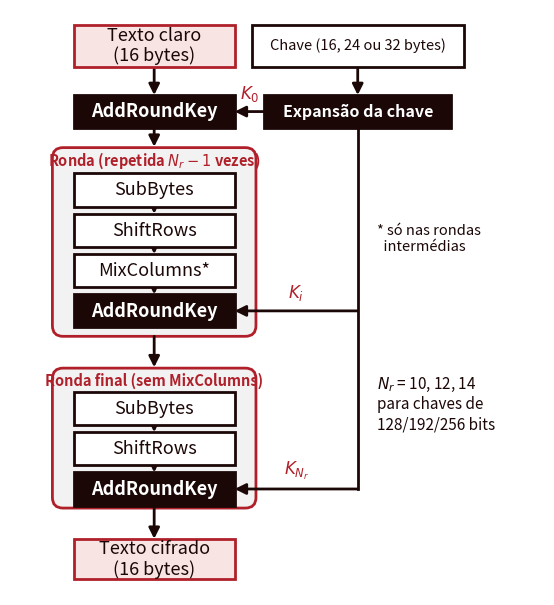

The matplotlib source for this figure:
"""Figura do Cap03 / Aula 3: estrutura completa do AES (ronda inicial, rondas, ronda final).

Substitui a figura do deck fonte (que tinha "Encripted Text" e setas "Derivates"
a sugerir que o AddRoundKey inicial usava a 1.ª subchave expandida): o
AddRoundKey inicial usa a própria chave, K0 = w0..w3.

Uso: python gen_fig03_rondas.py <pasta_saida> [pt|en]
"""
import sys
from pathlib import Path

import matplotlib
matplotlib.use("Agg")
import matplotlib.pyplot as plt
from matplotlib.patches import Rectangle, FancyBboxPatch

DARK = "#1c0707"
RED = "#b0202a"
PINK = "#f9e4e4"
GREY = "#f2f2f2"

out = Path(sys.argv[1] if len(sys.argv) > 1 else ".")
LANG = sys.argv[2] if len(sys.argv) > 2 else "pt"

T = {
    "pt": dict(pt="Texto claro\n(16 bytes)", key="Chave (16, 24 ou 32 bytes)", exp="Expansão da chave",
               ark="AddRoundKey", sub="SubBytes", shift="ShiftRows", mix="MixColumns",
               rnd="Ronda (repetida $N_r - 1$ vezes)", fin="Ronda final (sem MixColumns)",
               ct="Texto cifrado\n(16 bytes)", nr="$N_r$ = 10, 12, 14\npara chaves de\n128/192/256 bits",
               k0="$K_0$", ki="$K_i$", kn="$K_{N_r}$", file="fig-03-aes-rondas-estrutura.png"),
    "en": dict(pt="Plaintext\n(16 bytes)", key="Key (16, 24 or 32 bytes)", exp="Key expansion",
               ark="AddRoundKey", sub="SubBytes", shift="ShiftRows", mix="MixColumns",
               rnd="Round (repeated $N_r - 1$ times)", fin="Final round (no MixColumns)",
               ct="Ciphertext\n(16 bytes)", nr="$N_r$ = 10, 12, 14\nfor 128/192/256-bit\nkeys",
               k0="$K_0$", ki="$K_i$", kn="$K_{N_r}$", file="fig-03-aes-rondas-estrutura-en.png"),
}[LANG]

fig, ax = plt.subplots(figsize=(7.4, 7.6), dpi=200)
ax.set_xlim(0, 12.6)
ax.set_ylim(-0.4, 13.4)
ax.set_aspect("equal")
ax.axis("off")

CX, BW, BH = 3.4, 3.8, 0.78      # coluna principal
KX = 8.2                          # coluna da chave


def box(cx, cy, text, w=BW, h=BH, fill="white", edge=DARK, fs=13, bold=False, dark=False):
    ax.add_patch(Rectangle((cx - w / 2, cy - h / 2), w, h, facecolor=DARK if dark else fill,
                           edgecolor=DARK if dark else edge, lw=2, zorder=3))
    ax.text(cx, cy, text, ha="center", va="center", fontsize=fs, color="white" if dark else DARK,
            fontweight="bold" if bold else "normal", zorder=4, linespacing=1.15)


def arrow(x0, y0, x1, y1, color=DARK):
    ax.annotate("", xy=(x1, y1), xytext=(x0, y0),
                arrowprops=dict(arrowstyle="-|>", color=color, lw=2, mutation_scale=16,
                                shrinkA=0, shrinkB=0), zorder=2)


def group(cy_top, cy_bot, label):
    ax.add_patch(FancyBboxPatch((CX - BW / 2 - 0.5, cy_bot), BW + 1.0, cy_top - cy_bot,
                                boxstyle="round,pad=0,rounding_size=0.25", facecolor=GREY,
                                edgecolor=RED, lw=2, zorder=1))
    ax.text(CX, cy_top - 0.3, label, ha="center", va="center", fontsize=10.5, color=RED,
            fontweight="bold")


# --- coluna principal ---
y_pt, y_ark0 = 12.55, 11.0
box(CX, y_pt, T["pt"], fill=PINK, edge=RED, h=1.0)
arrow(CX, y_pt - 0.5, CX, y_ark0 + BH / 2)
box(CX, y_ark0, T["ark"], dark=True, bold=True)

# ronda intermédia
r_top, r_bot = 10.15, 5.7
group(r_top, r_bot, T["rnd"])
ys = [9.15, 8.2, 7.25, 6.3]
labels = [T["sub"], T["shift"], T["mix"] + "*", T["ark"]]
arrow(CX, y_ark0 - BH / 2, CX, r_top + 0.02)
for y, lab in zip(ys, labels):
    box(CX, y, lab, dark=(lab == T["ark"]), bold=(lab == T["ark"]))
for a, b in zip(ys[:-1], ys[1:]):
    arrow(CX, a - BH / 2, CX, b + BH / 2)

# ronda final
f_top, f_bot = 4.95, 1.65
group(f_top, f_bot, T["fin"])
fy = [4.0, 3.05, 2.1]
flabels = [T["sub"], T["shift"], T["ark"]]
arrow(CX, r_bot, CX, f_top + 0.02)
for y, lab in zip(fy, flabels):
    box(CX, y, lab, dark=(lab == T["ark"]), bold=(lab == T["ark"]))
for a, b in zip(fy[:-1], fy[1:]):
    arrow(CX, a - BH / 2, CX, b + BH / 2)
box(CX, 0.45, T["ct"], fill=PINK, edge=RED, h=0.95)
arrow(CX, f_bot, CX, 0.45 + 0.475)

# --- coluna da chave ---
box(KX, 12.55, T["key"], w=5.0, h=1.0, fs=10.5)
box(KX, 11.0, T["exp"], w=4.4, dark=True, bold=True, fs=11.5)
arrow(KX, 12.05, KX, 11.0 + BH / 2)
BUS = 7.15
ax.plot([KX, KX], [11.0 - BH / 2, 2.1], color=DARK, lw=2, zorder=2)
for y, lab in ((y_ark0, T["k0"]), (6.3, T["ki"]), (2.1, T["kn"])):
    x_from = KX - 2.2 if lab == T["k0"] else KX
    arrow(x_from, y, CX + BW / 2, y)
    if lab == T["k0"]:
        ax.text((x_from + CX + BW / 2) / 2, y + 0.18, lab, ha="center", va="bottom", fontsize=12, color=RED)
    else:
        ax.text((x_from + CX + BW / 2) / 2, y + 0.18, lab, ha="center", va="bottom", fontsize=12, color=RED)

ax.text(KX + 0.45, 4.1, T["nr"], ha="left", va="center", fontsize=11, style="italic", color=DARK)
ax.text(KX + 0.45, 8.0, "* " + ("só nas rondas\n  intermédias" if LANG == "pt" else "intermediate\n  rounds only"),
        ha="left", va="center", fontsize=10.5, color=DARK)

fig.savefig(out / T["file"], bbox_inches="tight", pad_inches=0.12)
plt.close(fig)
